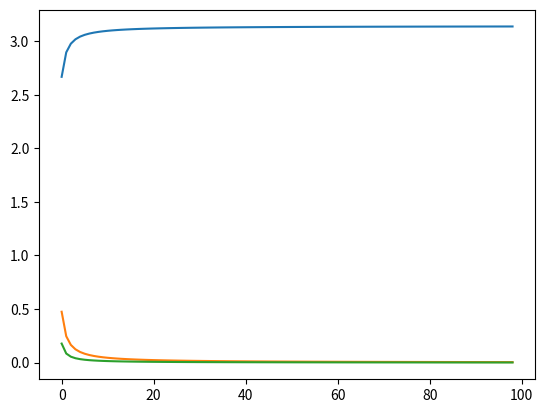

This figure's Python source:
import math
import matplotlib
import matplotlib.pyplot as plt


def pi(n):
    pi = 0
    for k in range(0, n):
        pi += 1 / ((4 * k + 1) * (4 * k + 3))
    pi *= 8
    return pi


def test(m):
    pi_result = []
    for n in range(1, m):
        pi_result.append(pi(n))
    return pi_result


def absolute(pi_result):
    absolute_result = []
    for i in range(len(pi_result)):
        absolute_result.append(abs(math.pi - pi_result[i]))
    return absolute_result


def relative(absolute_result, pi_result):
    relative_result = []
    for i in range(len(pi_result)):
        relative_result.append(absolute_result[i] / pi_result[i])
    return relative_result


if __name__ == '__main__':
    fig, ax = plt.subplots()
    pi_result = test(100)
    absolute_result = absolute(pi_result)
    relative_result = relative(absolute_result, pi_result)
    ax.plot(pi_result)
    ax.plot(absolute_result)
    ax.plot(relative_result)
    plt.show()
